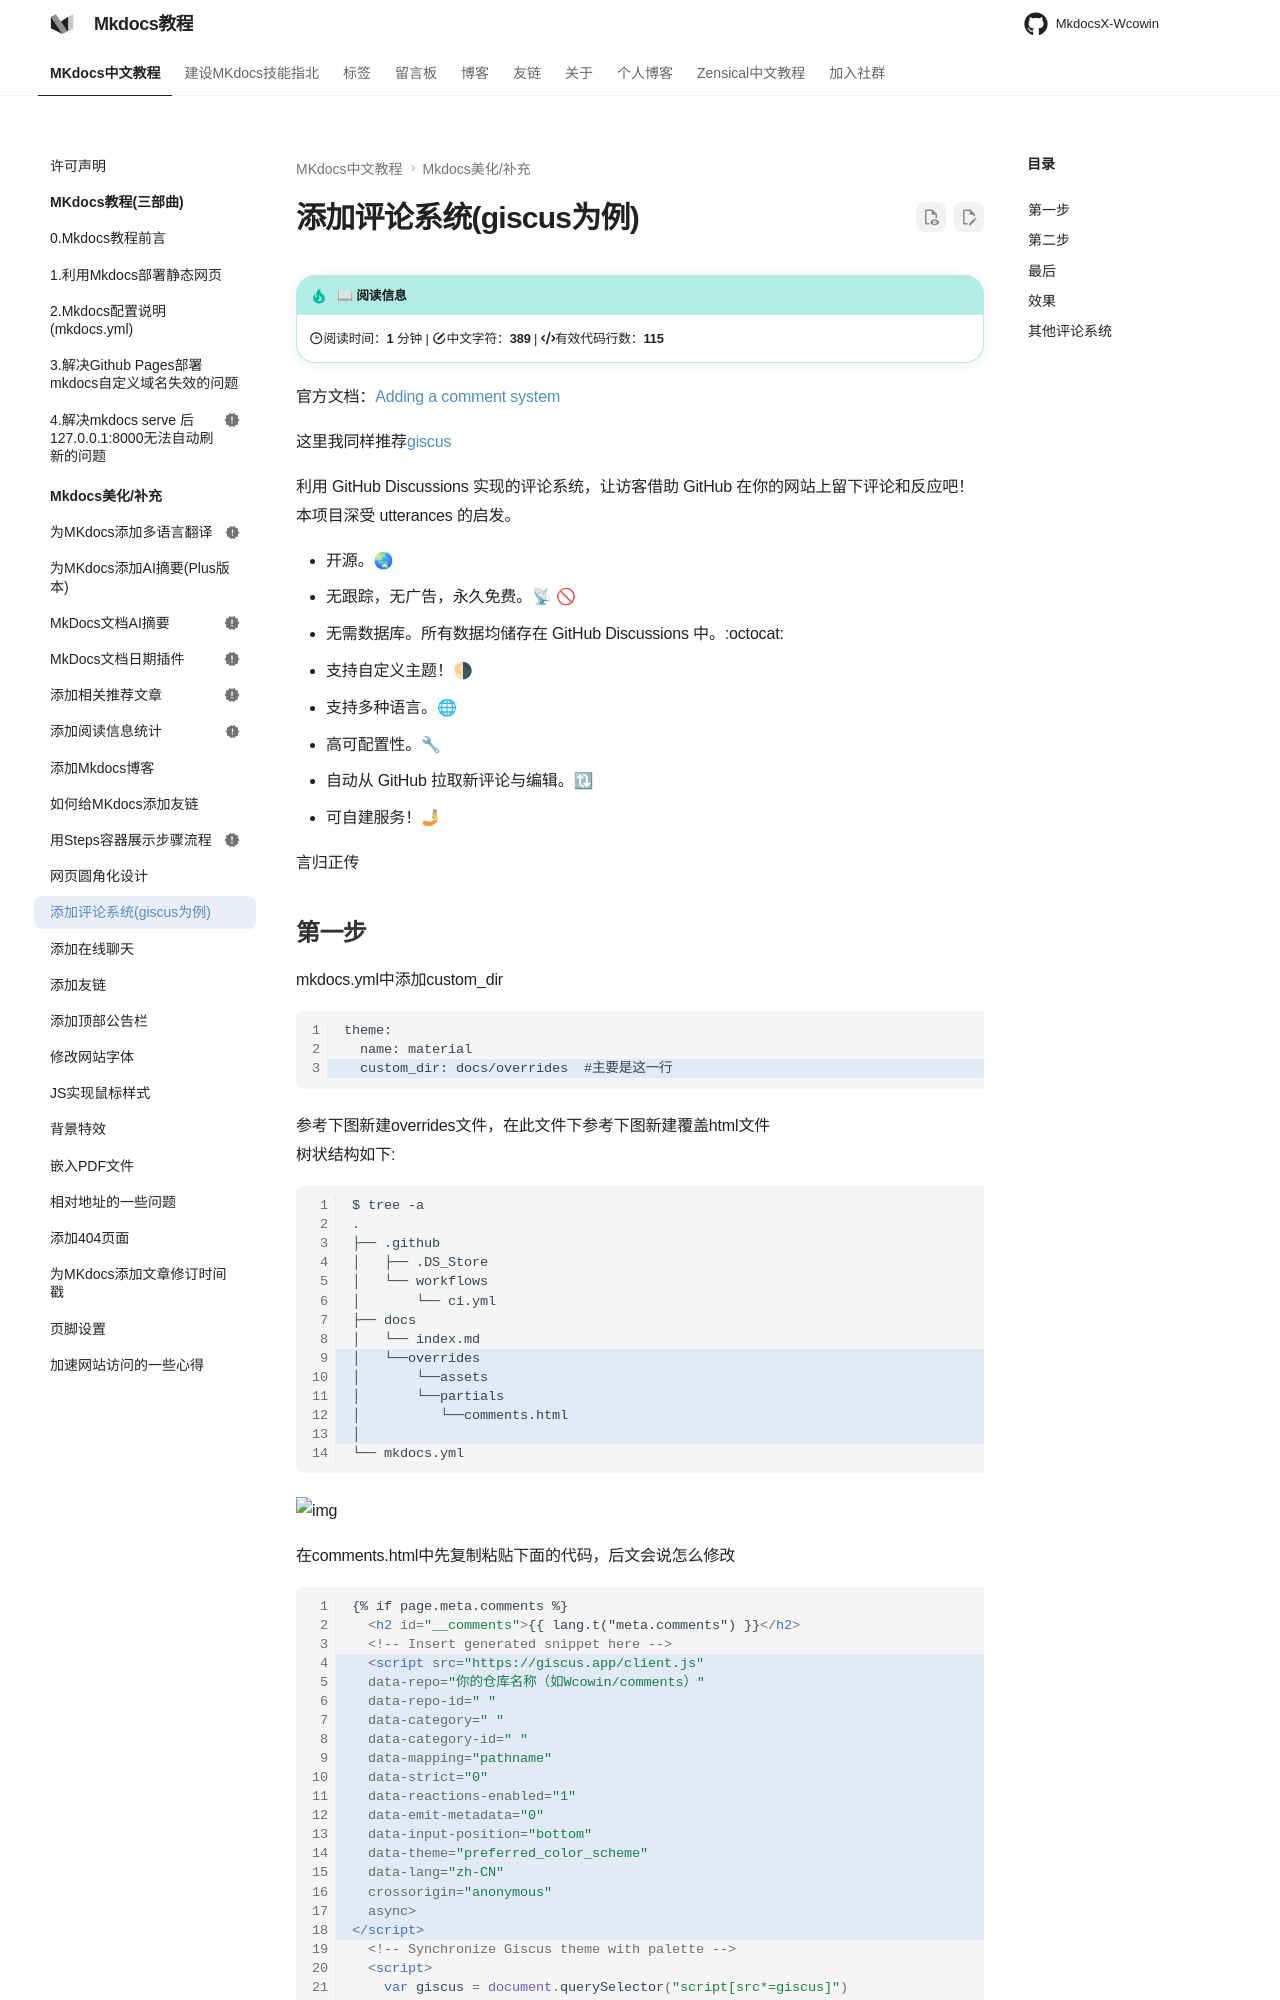

repository: Wcowin/Mkdocs-Wcowin · page: blog/websitebeauty/mkcomments/index.html · generator: mkdocs

---
title: 为网站添加评论系统
tags:
  - Mkdocs
---
官方文档：[Adding a comment system](https://squidfunk.github.io/mkdocs-material/setup/adding-a-comment-system/)  

这里我同样推荐[giscus](https://giscus.app/zh-CN)


利用 GitHub Discussions 实现的评论系统，让访客借助 GitHub 在你的网站上留下评论和反应吧！本项目深受 utterances 的启发。

* 开源。🌏
* 无跟踪，无广告，永久免费。📡 🚫
* 无需数据库。所有数据均储存在 GitHub Discussions 中。:octocat:
* 支持自定义主题！🌗
* 支持多种语言。🌐
* 高可配置性。🔧
* 自动从 GitHub 拉取新评论与编辑。🔃
* 可自建服务！🤳

言归正传
